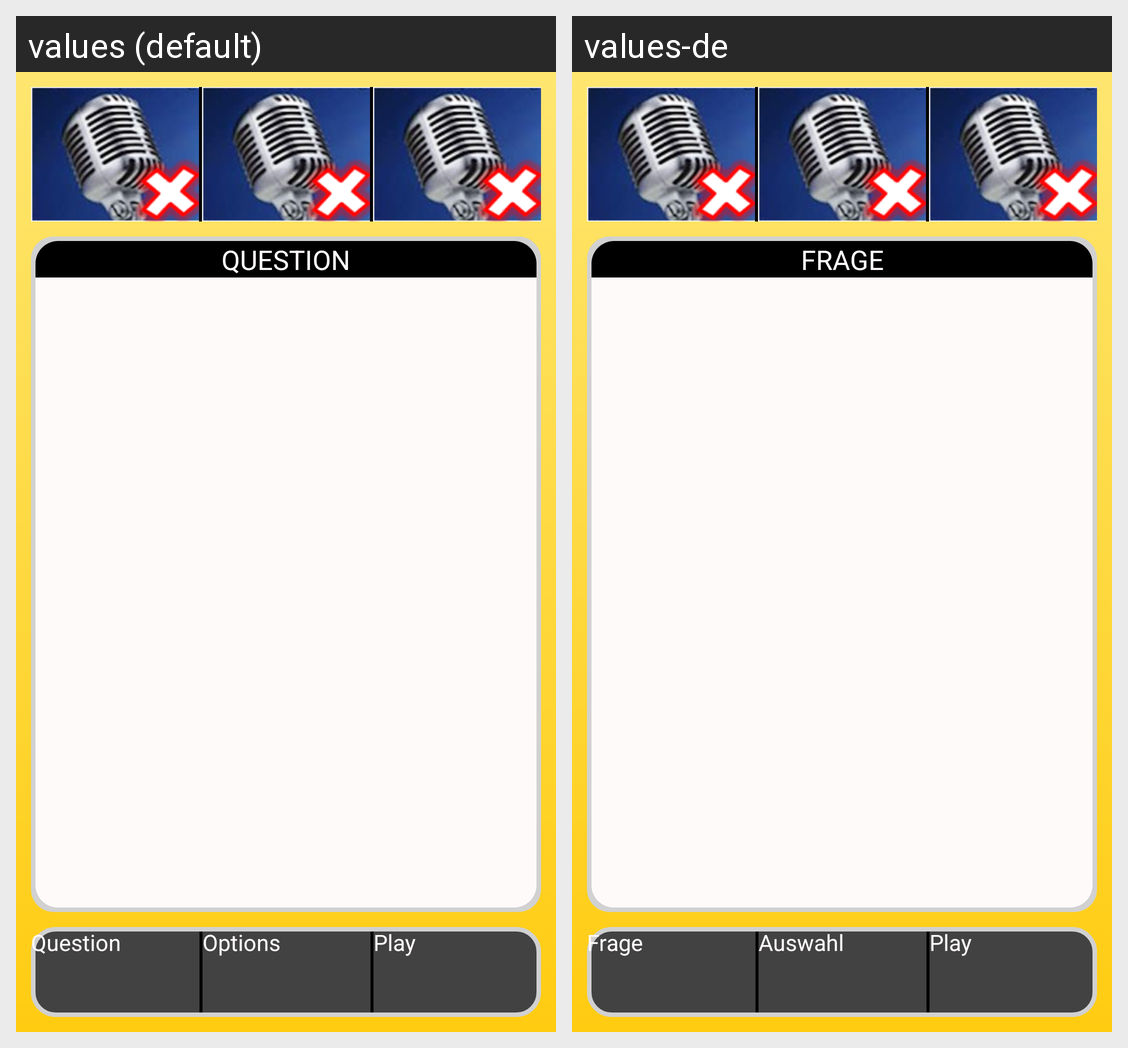

This grid shows one Android layout under two languages. Give, for every string resource on the screen, its name, the default text and each shown locale's text.
Android screen res/layout/fragment_implementation_question_1.xml rendered under 2 locales, left to right: values (default), values-de. Device: Nexus 5 (rendered at 1080×1920; each locale shown at half size, 540×960, under a caption strip naming it); theme CustomActionBarTheme.
Strings drawn on this screen, with the default value and each locale's value (text and hints the layout hard-codes, and strings that could not be matched under every locale, appear in the picture but are not listed):

questionheading
  values: QUESTION
  values-de: FRAGE

questionbuttontext
  values: Question
  values-de: Frage

optionbuttontext
  values: Options
  values-de: Auswahl

playbuttontext
  values: Play
  values-de: Play
